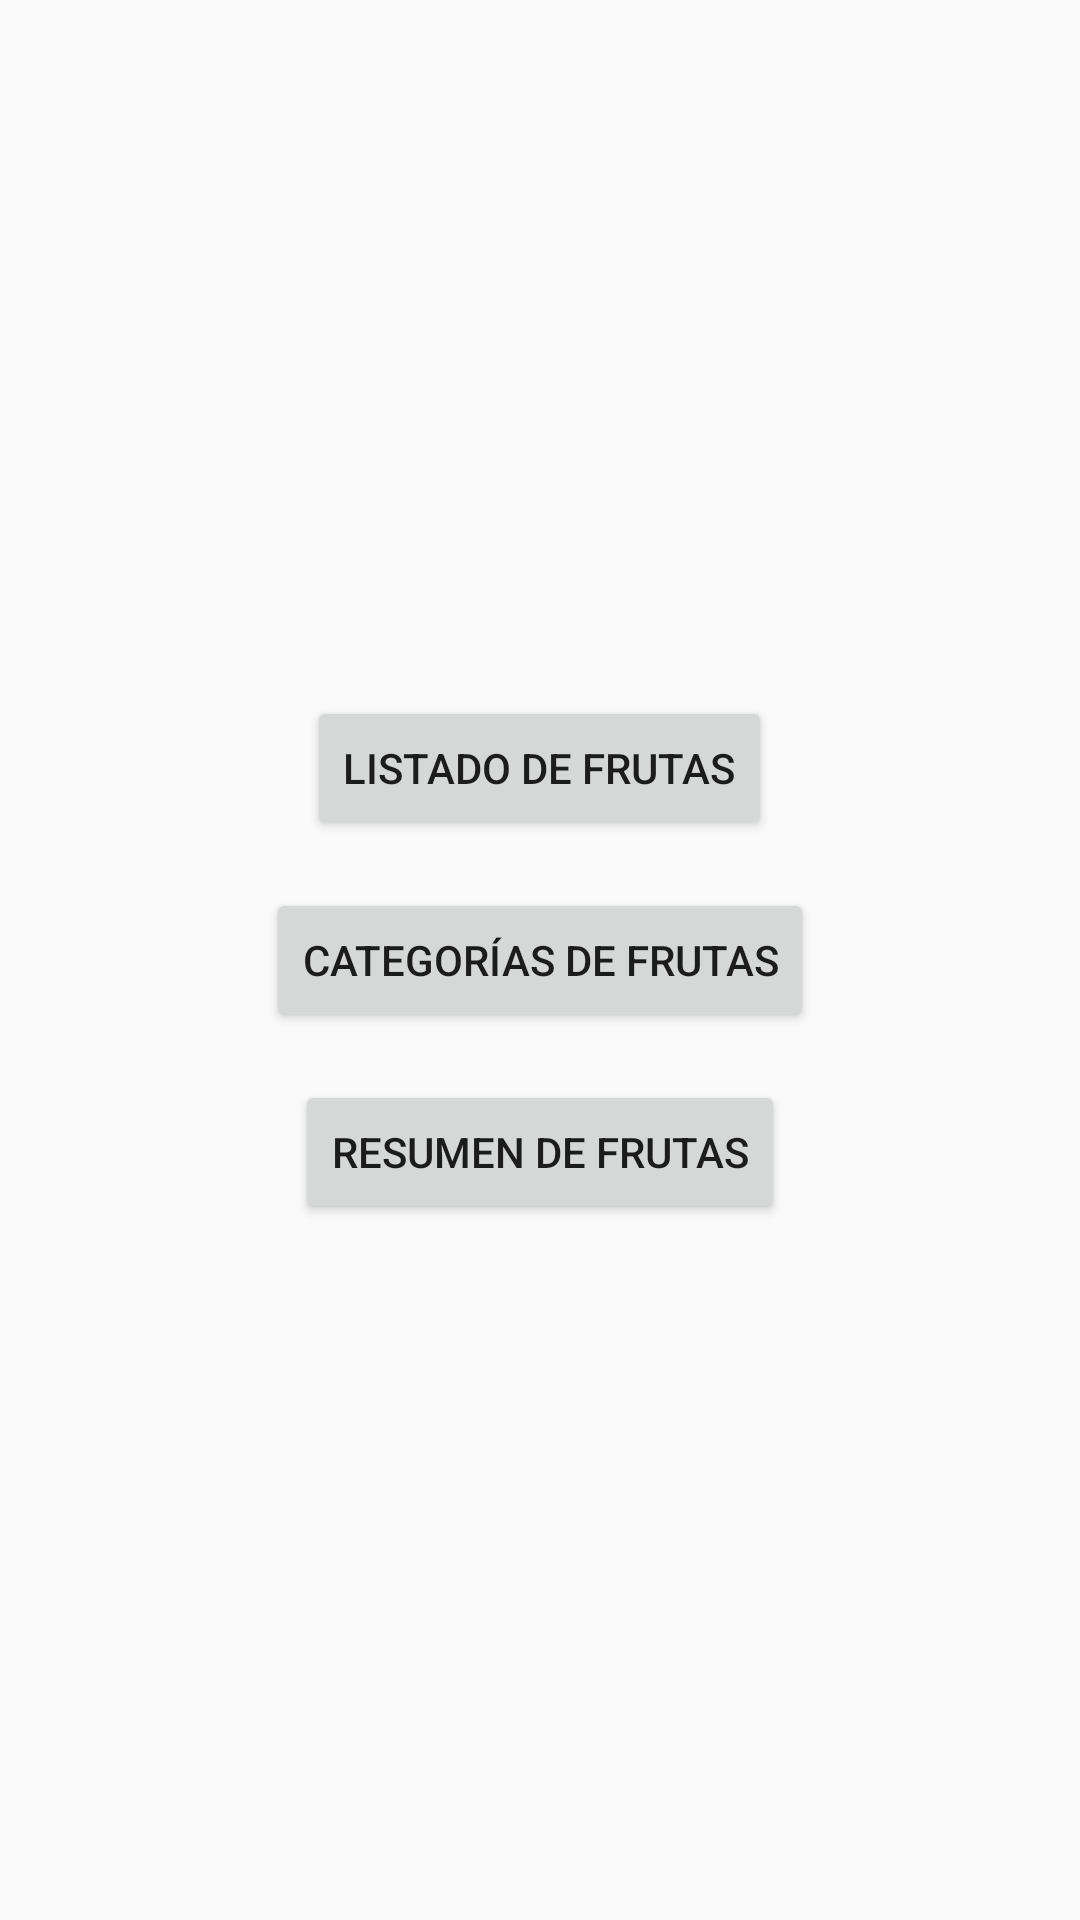

Here is an Android app screen rendered from its layout file. Give the layout XML and the strings, colors and styles it references.
<!-- AndroidManifest.xml: application theme Theme.ConsumoJSONApp -->
<!-- res/layout/activity_main.xml -->
<?xml version="1.0" encoding="utf-8"?>
<LinearLayout xmlns:android="http://schemas.android.com/apk/res/android"
    android:layout_width="match_parent"
    android:layout_height="match_parent"
    android:orientation="vertical"
    android:gravity="center"
    android:padding="16dp">

    <Button
        android:id="@+id/btnFirstScreen"
        android:layout_width="wrap_content"
        android:layout_height="wrap_content"
        android:text="Listado de Frutas" />

    <Button
        android:id="@+id/btnSecondScreen"
        android:layout_width="wrap_content"
        android:layout_height="wrap_content"
        android:text="Categorías de Frutas"
        android:layout_marginTop="16dp" />

    <Button
        android:id="@+id/btnSummaryScreen"
        android:layout_width="wrap_content"
        android:layout_height="wrap_content"
        android:text="Resumen de Frutas"
        android:layout_marginTop="16dp" />
</LinearLayout>
<!-- resources referenced by this layout -->
<resources>
  <style name="Theme.ConsumoJSONApp" parent="Theme.AppCompat.Light.DarkActionBar">
          
          <item name="colorPrimary">@color/purple_500</item>
          <item name="colorPrimaryDark">@color/purple_700</item>
          <item name="colorAccent">@color/teal_200</item>
      </style>
  <!-- not gathered from this repository: default colours our renderer supplied (Android Studio template values) -->
  <color name="purple_500">#FF6200EE</color>
  <color name="purple_700">#FF3700B3</color>
  <color name="teal_200">#FF03DAC5</color>
</resources>
